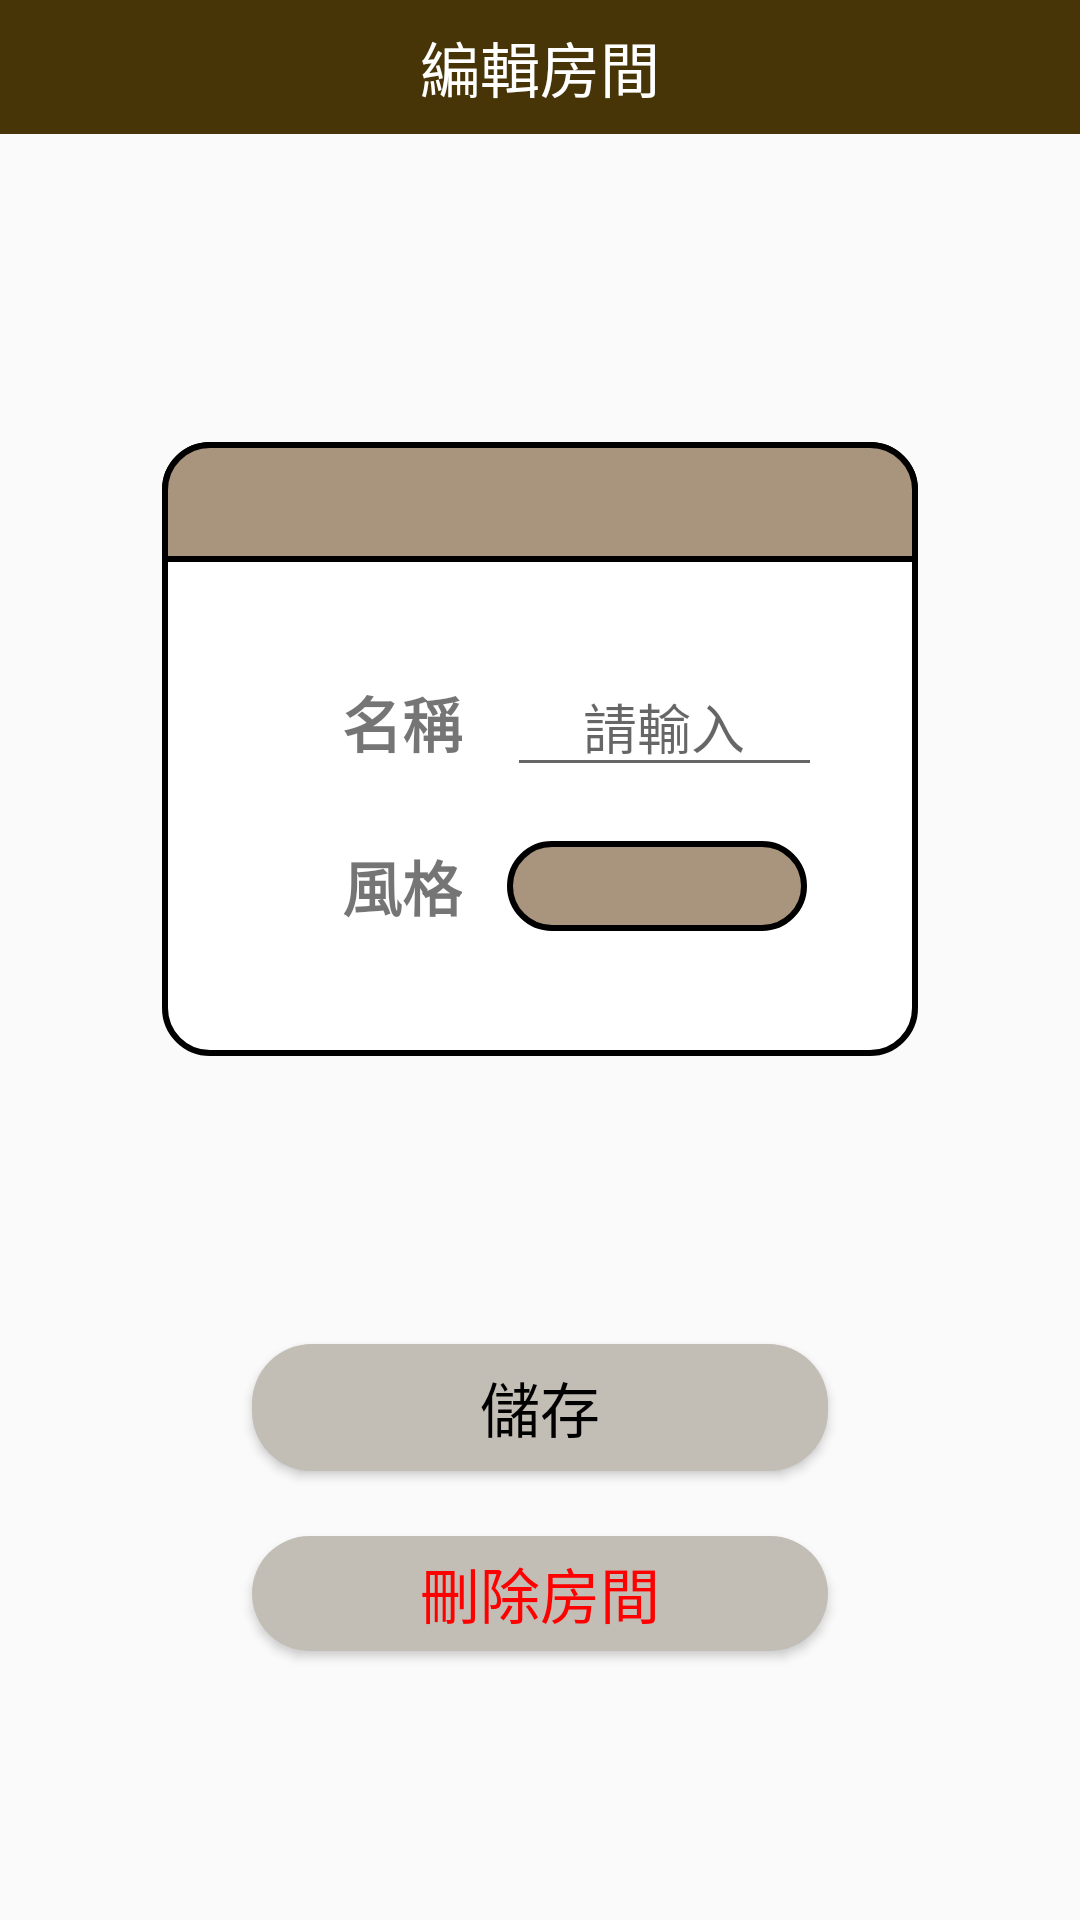

Layout XML and referenced resources for this Android screen:
<!-- AndroidManifest.xml: application theme Theme.Design.Light.NoActionBar -->
<!-- res/layout/activity_room_set.xml -->
<?xml version="1.0" encoding="utf-8"?>
<androidx.constraintlayout.widget.ConstraintLayout xmlns:android="http://schemas.android.com/apk/res/android"
    xmlns:app="http://schemas.android.com/apk/res-auto"
    xmlns:tools="http://schemas.android.com/tools"
    android:layout_width="match_parent"
    android:layout_height="match_parent"
    tools:context=".ui.roomset.RoomSetActivity">

    <androidx.constraintlayout.widget.ConstraintLayout
        android:id="@+id/roomset_title"
        android:layout_width="0dp"
        android:layout_height="0dp"
        android:background="@color/accent_200"
        android:gravity="center"
        android:orientation="horizontal"
        app:layout_constraintBottom_toTopOf="@+id/guideline7"
        app:layout_constraintEnd_toEndOf="parent"
        app:layout_constraintStart_toStartOf="parent"
        app:layout_constraintTop_toTopOf="parent">

        <TextView
            android:id="@+id/textView"
            android:layout_width="wrap_content"
            android:layout_height="wrap_content"
            android:layout_weight="1"
            android:gravity="center"
            android:text="編輯房間"
            android:textColor="#fff"
            android:textSize="20sp"
            app:layout_constraintBottom_toBottomOf="parent"
            app:layout_constraintEnd_toEndOf="parent"
            app:layout_constraintStart_toStartOf="parent"
            app:layout_constraintTop_toTopOf="parent" />

        <ImageView
            android:id="@+id/img_backRoomManage"
            android:layout_width="30dp"
            android:layout_height="30dp"
            android:layout_weight="1"
            app:layout_constraintBottom_toBottomOf="parent"
            app:layout_constraintStart_toStartOf="parent"
            app:layout_constraintTop_toTopOf="parent"
            app:srcCompat="@drawable/ic_baseline_arrow_back" />


    </androidx.constraintlayout.widget.ConstraintLayout>

    <androidx.constraintlayout.widget.ConstraintLayout
        android:id="@+id/linearLayout3"
        android:layout_width="0dp"
        android:layout_height="0dp"
        android:background="@drawable/di_roomset_custom_view_background"
        android:orientation="horizontal"
        app:layout_constraintBottom_toTopOf="@+id/guideline12"
        app:layout_constraintEnd_toStartOf="@+id/guideline10"
        app:layout_constraintStart_toStartOf="@+id/guideline8"
        app:layout_constraintTop_toTopOf="@+id/guideline9">

        <androidx.constraintlayout.widget.Guideline
            android:id="@+id/guideline11"
            android:layout_width="wrap_content"
            android:layout_height="wrap_content"
            android:orientation="horizontal"
            app:layout_constraintGuide_percent="0.35" />

        <androidx.constraintlayout.widget.Guideline
            android:id="@+id/guideline13"
            android:layout_width="wrap_content"
            android:layout_height="wrap_content"
            android:orientation="horizontal"
            app:layout_constraintGuide_percent="0.65" />


        <LinearLayout
            android:id="@+id/roomset_linearLayout"
            android:layout_width="match_parent"
            android:layout_height="40dp"
            android:background="@drawable/di_roomseet_custom_detaileview_background"
            android:gravity="center"
            android:orientation="horizontal"
            app:layout_constraintEnd_toEndOf="parent"
            app:layout_constraintStart_toStartOf="parent"
            app:layout_constraintTop_toTopOf="parent" />

        <EditText
            android:id="@+id/edit_roomset_name"
            android:layout_width="0dp"
            android:layout_height="wrap_content"
            android:layout_marginStart="15dp"
            android:layout_weight="3"
            android:ems="5"
            android:gravity="center"
            android:hint="請輸入"
            android:inputType="textPersonName"
            android:textSize="18sp"
            app:layout_constraintStart_toEndOf="@+id/textView4"
            app:layout_constraintTop_toTopOf="@+id/guideline11" />


        <TextView
            android:id="@+id/textView3"
            android:layout_width="wrap_content"
            android:layout_height="wrap_content"
            android:layout_marginStart="60dp"
            android:text="名稱"
            android:textSize="20sp"
            android:textStyle="bold"
            app:layout_constraintBottom_toBottomOf="@+id/edit_roomset_name"
            app:layout_constraintStart_toStartOf="parent"
            app:layout_constraintTop_toTopOf="@+id/guideline11" />

        <TextView
            android:id="@+id/textView4"
            android:layout_width="wrap_content"
            android:layout_height="wrap_content"
            android:text="風格"
            android:textSize="20sp"
            android:textStyle="bold"
            app:layout_constraintBottom_toBottomOf="@+id/view_color"
            app:layout_constraintStart_toStartOf="@+id/textView3"
            app:layout_constraintTop_toTopOf="@+id/guideline13" />

        <View
            android:id="@+id/view_color"
            android:layout_width="100dp"
            android:layout_height="30dp"
            android:layout_marginStart="15dp"
            android:background="@drawable/di_roomset_view"
            app:layout_constraintStart_toEndOf="@+id/textView4"
            app:layout_constraintTop_toTopOf="@+id/guideline13" />

    </androidx.constraintlayout.widget.ConstraintLayout>

    <Button
        android:id="@+id/login_button"
        android:layout_width="0dp"
        android:layout_height="0dp"
        android:layout_marginStart="30dp"
        android:layout_marginEnd="30dp"
        android:layout_weight="1"
        android:background="@drawable/di_roomset_button"
        android:text="刪除房間"
        android:textColor="@color/red"
        android:textSize="20sp"
        app:layout_constraintBottom_toTopOf="@+id/guideline15"
        app:layout_constraintEnd_toStartOf="@+id/guideline10"
        app:layout_constraintStart_toStartOf="@+id/guideline8"
        app:layout_constraintTop_toTopOf="@+id/guideline14" />

    <androidx.constraintlayout.widget.Guideline
        android:id="@+id/guideline7"
        android:layout_width="wrap_content"
        android:layout_height="wrap_content"
        android:orientation="horizontal"
        app:layout_constraintGuide_percent="0.07" />

    <androidx.constraintlayout.widget.Guideline
        android:id="@+id/guideline8"
        android:layout_width="wrap_content"
        android:layout_height="wrap_content"
        android:orientation="vertical"
        app:layout_constraintGuide_percent="0.15" />

    <androidx.constraintlayout.widget.Guideline
        android:id="@+id/guideline9"
        android:layout_width="wrap_content"
        android:layout_height="wrap_content"
        android:orientation="horizontal"
        app:layout_constraintGuide_percent="0.23" />

    <androidx.constraintlayout.widget.Guideline
        android:id="@+id/guideline10"
        android:layout_width="wrap_content"
        android:layout_height="wrap_content"
        android:orientation="vertical"
        app:layout_constraintGuide_percent="0.85" />

    <androidx.constraintlayout.widget.Guideline
        android:id="@+id/guideline12"
        android:layout_width="wrap_content"
        android:layout_height="wrap_content"
        android:orientation="horizontal"
        app:layout_constraintGuide_percent="0.55" />

    <androidx.constraintlayout.widget.Guideline
        android:id="@+id/guideline14"
        android:layout_width="wrap_content"
        android:layout_height="wrap_content"
        android:orientation="horizontal"
        app:layout_constraintGuide_percent="0.8" />

    <androidx.constraintlayout.widget.Guideline
        android:id="@+id/guideline15"
        android:layout_width="wrap_content"
        android:layout_height="wrap_content"
        android:orientation="horizontal"
        app:layout_constraintGuide_percent="0.86" />

    <androidx.constraintlayout.widget.Guideline
        android:id="@+id/guideline16"
        android:layout_width="wrap_content"
        android:layout_height="wrap_content"
        android:orientation="horizontal"
        app:layout_constraintGuide_percent="0.7" />

    <androidx.constraintlayout.widget.Guideline
        android:id="@+id/guideline17"
        android:layout_width="wrap_content"
        android:layout_height="wrap_content"
        android:orientation="horizontal"
        app:layout_constraintGuide_percent="0.7660739" />

    <Button
        android:id="@+id/button"
        android:layout_width="0dp"
        android:layout_height="0dp"
        android:layout_marginStart="30dp"
        android:layout_marginEnd="30dp"
        android:background="@drawable/di_roomset_button"
        android:text="儲存"
        android:textColor="#000000"
        android:textSize="20sp"
        app:layout_constraintBottom_toTopOf="@+id/guideline17"
        app:layout_constraintEnd_toStartOf="@+id/guideline10"
        app:layout_constraintStart_toStartOf="@+id/guideline8"
        app:layout_constraintTop_toTopOf="@+id/guideline16"
        app:layout_constraintVertical_bias="0.0" />


</androidx.constraintlayout.widget.ConstraintLayout>
<!-- resources referenced by this layout -->
<resources>
  <color name="accent_200">#483507</color>
  <color name="red">#FF0000</color>
  <!-- drawable di_roomseet_custom_detaileview_background (drawable) -->
  <layer-list xmlns:android="http://schemas.android.com/apk/res/android">
      <item>
          <shape>
              <solid android:color="@color/primary_200" />
              <stroke
                  android:width="2dp"
                  android:color="#000000" />
              <corners
                  android:topLeftRadius="15dp"
                  android:topRightRadius="15dp"
                  android:bottomLeftRadius="0dp"
                  android:bottomRightRadius="0dp" />
          </shape>
      </item>
  </layer-list>
  <!-- drawable di_roomset_button (drawable) -->
  <?xml version="1.0" encoding="utf-8"?>
  <shape xmlns:android="http://schemas.android.com/apk/res/android">
      <solid android:color="@color/bg_300" /> 
      <corners android:radius="20dp" /> 
  </shape>
  <!-- drawable di_roomset_custom_view_background (drawable) -->
  <?xml version="1.0" encoding="utf-8"?>
  <shape xmlns:android="http://schemas.android.com/apk/res/android">
      
      <solid android:color="#FFF" />
      <corners android:radius="15dp" />
      <stroke
          android:width="2dp"
          android:color="#000000" />
  </shape>
  <!-- drawable di_roomset_view (drawable) -->
  <layer-list xmlns:android="http://schemas.android.com/apk/res/android">
      <item>
          <shape>
              <solid android:color="@color/primary_200" />
              <stroke
                  android:width="2dp"
                  android:color="#000000" />
              <corners
                  android:topLeftRadius="30dp"
                  android:topRightRadius="30dp"
                  android:bottomLeftRadius="30dp"
                  android:bottomRightRadius="30dp" />
          </shape>
      </item>
  </layer-list>
  <color name="primary_200">#a9957d</color>
  <color name="bg_300">#c2bdb5</color>
</resources>
